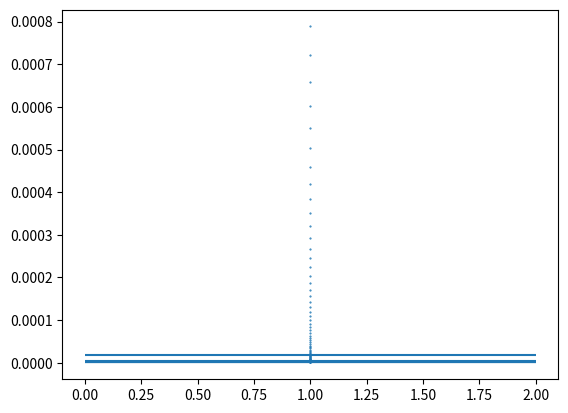

Write Python code to recreate this figure.
#!/usr/bin/env python3
#-*- coding:utf-8 -*-

import matplotlib.pyplot as plt
import matplotlib as mpl
import numpy as np
from math import log10, exp, sqrt

def calcDarcyFrictionFactor( Re, Dh = 1.0, roughness = 0.0, th = 1e-6 ):
    f = 0
    if Re > 0 and Re <= 2320: # laminar flow
        f = 64.0/Re
    elif Re > 2320 and Re < 4000:
        print ("No valid correlation exists for this Reynolds number")
    elif Re >= 4000: # turbulent flow
        # First guess based on Zigrang, Sylvester (1982) explict approximation
        f = (-2.0*log10(roughness/3.7 - 5.02/Re*log10(roughness - 5.02/Re*log10(roughness/3.7 + 13.0/Re))))**-2
        while True:
            fPrevious = f
            f = (-2.0 * log10(roughness/Dh/3.7 + 2.51/Re/sqrt(f)))**-2
            if (abs(f - fPrevious) <= th): break
    else:
        print ("Re must be a positive number different from 0")

    return f

# if __name__ == '__main__':
nu = 1E-5
diameter  = 0.01
Re = 400000

f = calcDarcyFrictionFactor(Re)

U = Re*nu/diameter
## Mesh parameters should be given as inputs
cell_exp_ratio = 500
n = 70
Sum = diameter
## Calculate yPlus based on meshGeometry
# Note: the approach used here is based on geometric progressions
#       where q: ratio
#             a1: first term
#             an: last term
#
# In case cell expansion ratio (an/a1) is different from 1
# an/a1 = cell_exp_ratio -> q = cell_exp_ratio**(1/(n-1))
q = cell_exp_ratio**(1/(n-1))

# Geometric progression sum (Sum) = a1*(q**n-1)/(q-1)
# for this case, a1 is the least value term of the G.P.
# which also means the least distance from the wall for the mesh
# based on the total height of the patch (numeric equal to Sum)
a1 = Sum*(q-1)/(q**n-1)

u_tau = sqrt(f/8.0)*U
yPlus = 1
y_eq_yPlus = nu*yPlus/u_tau

print(f"Least wall distance = {a1}")
print(f"A value of yPlus = {yPlus} corresponds to y = {y_eq_yPlus} m")

#pg = np.arange(0, n-1)
pg = np.linspace(0,n-1,n-1)
for idx in range(len(pg)):
    pg[idx] = a1*q**(idx)

xValues = np.ones(len(pg))

plt.plot(xValues, pg, ls='None', marker='o', ms='.5')
plt.hlines(y_eq_yPlus, 0.0, 2.0)
plt.hlines(2*y_eq_yPlus, 0.0, 2.0)
plt.hlines(3*y_eq_yPlus, 0.0, 2.0)
plt.hlines(5*y_eq_yPlus, 0.0, 2.0)
plt.hlines(30*y_eq_yPlus, 0.0, 2.0)
plt.show()
